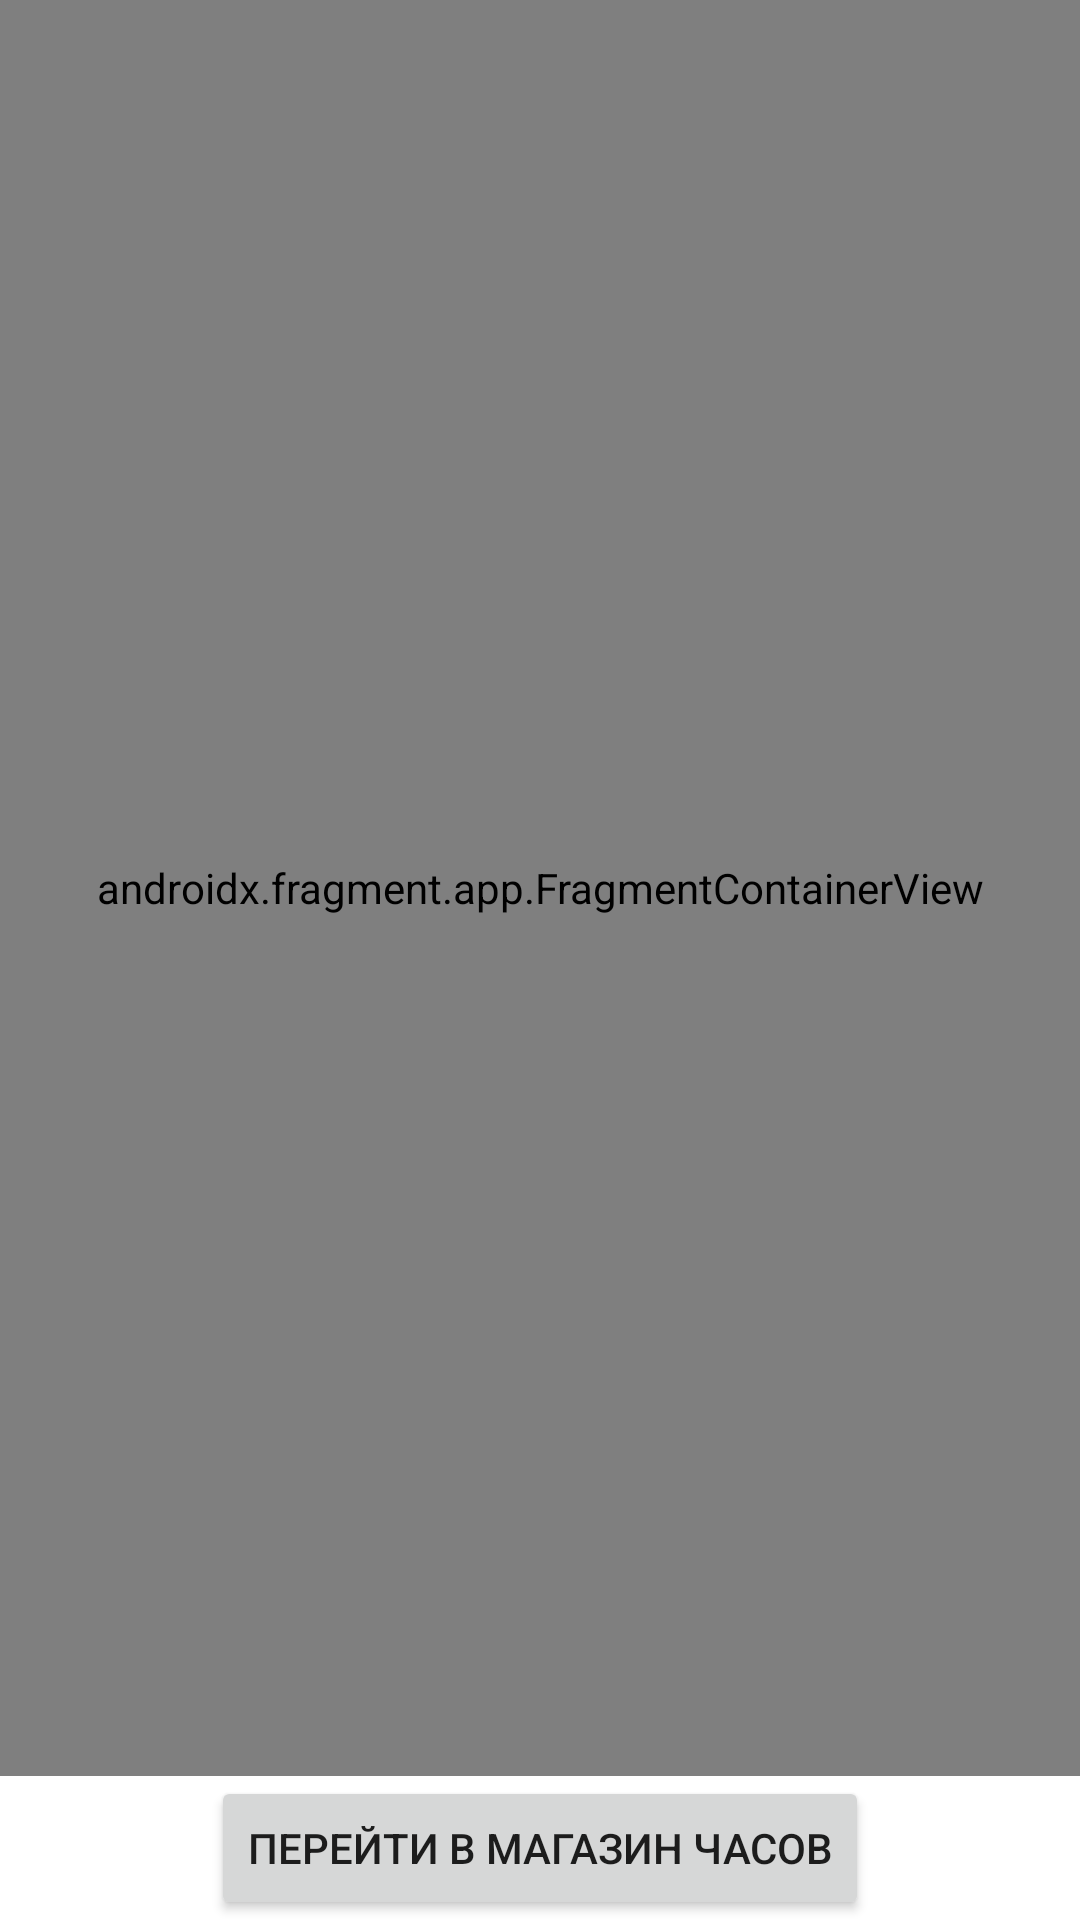

Reconstruct the res/layout file that produces this screen, plus the resources it refers to.
<!-- AndroidManifest.xml: application theme Theme.ClockCustomView -->
<!-- res/layout/activity_main.xml -->
<?xml version="1.0" encoding="utf-8"?>
<LinearLayout xmlns:android="http://schemas.android.com/apk/res/android"
    xmlns:app="http://schemas.android.com/apk/res-auto"
    xmlns:tools="http://schemas.android.com/tools"
    android:layout_width="match_parent"
    android:layout_height="match_parent"
    android:orientation="vertical"
    tools:context=".MainActivity"
    android:gravity="center_horizontal">

    <androidx.fragment.app.FragmentContainerView
        android:id="@+id/nav_host_fragment"
        android:name="androidx.navigation.fragment.NavHostFragment"
        android:layout_width="match_parent"
        android:layout_height="0dp"
        android:layout_weight="1"
        app:defaultNavHost="true"
        app:navGraph="@navigation/nav_graph" />

    <Button
        android:id="@+id/button"
        android:layout_width="wrap_content"
        android:layout_height="wrap_content"
        android:text="@string/go_to_store" />

</LinearLayout>
<!-- resources referenced by this layout -->
<resources>
  <string name="go_to_store">Перейти в магазин часов</string>
  <style name="Theme.ClockCustomView" parent="Theme.MaterialComponents.DayNight.NoActionBar">
          
          <item name="colorPrimary">@color/pale_coral</item>
          <item name="colorPrimaryVariant">@color/very_dark_coral</item>
          <item name="colorOnPrimary">@color/white</item>
          
          <item name="colorSecondary">@color/coral</item>
          <item name="colorSecondaryVariant">@color/dark_coral</item>
          <item name="colorOnSecondary">@color/black</item>
          
          <item name="android:statusBarColor">?attr/colorPrimaryVariant</item>
      </style>
  <color name="pale_coral">#650040</color>
  <color name="very_dark_coral">#47003E</color>
  <color name="white">#FFFFFFFF</color>
  <color name="coral">#BF08BC</color>
  <color name="dark_coral">#8D0097</color>
  <color name="black">#FF000000</color>
</resources>
